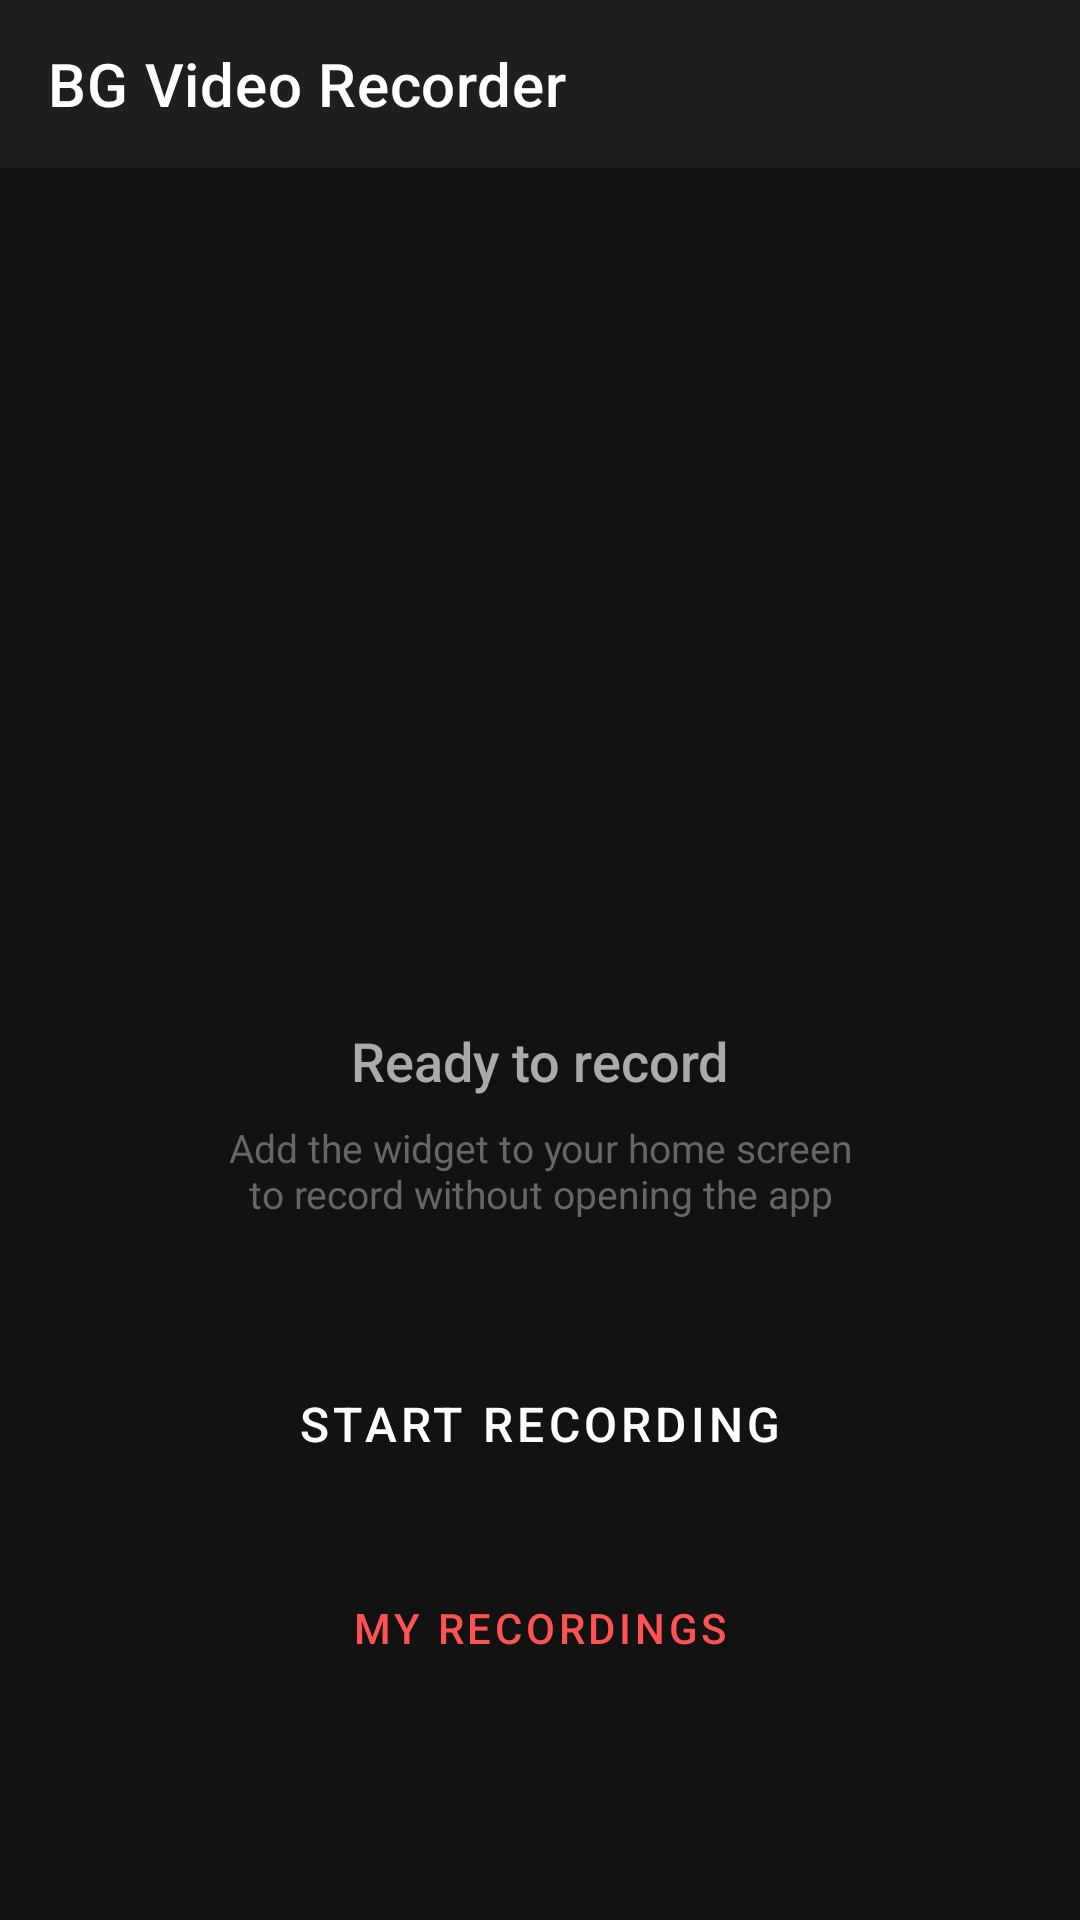

Reconstruct the res/layout file that produces this screen, plus the resources it refers to.
<!-- AndroidManifest.xml: application theme Theme.BackgroundVideoRecorder -->
<!-- res/layout/activity_main.xml -->
<?xml version="1.0" encoding="utf-8"?>
<androidx.coordinatorlayout.widget.CoordinatorLayout
    xmlns:android="http://schemas.android.com/apk/res/android"
    xmlns:app="http://schemas.android.com/apk/res-auto"
    xmlns:tools="http://schemas.android.com/tools"
    android:layout_width="match_parent"
    android:layout_height="match_parent"
    android:background="@color/bg_dark"
    tools:context=".MainActivity">

    <com.google.android.material.appbar.AppBarLayout
        android:layout_width="match_parent"
        android:layout_height="wrap_content"
        android:theme="@style/ThemeOverlay.MaterialComponents.Dark.ActionBar">

        <androidx.appcompat.widget.Toolbar
            android:id="@+id/toolbar"
            android:layout_width="match_parent"
            android:layout_height="?attr/actionBarSize"
            android:background="@color/toolbar_bg"
            app:title="@string/app_name"
            app:titleTextColor="@color/white" />
    </com.google.android.material.appbar.AppBarLayout>

    <LinearLayout
        android:layout_width="match_parent"
        android:layout_height="match_parent"
        android:orientation="vertical"
        android:gravity="center"
        android:padding="32dp"
        app:layout_behavior="@string/appbar_scrolling_view_behavior">

        
        <RelativeLayout
            android:layout_width="180dp"
            android:layout_height="180dp"
            android:layout_gravity="center_horizontal"
            android:layout_marginBottom="32dp">

            <ImageView
                android:layout_width="180dp"
                android:layout_height="180dp"
                android:src="@drawable/ic_camera_bg"
                android:contentDescription="@string/camera_icon" />

            <View
                android:id="@+id/recording_indicator"
                android:layout_width="20dp"
                android:layout_height="20dp"
                android:layout_alignParentTop="true"
                android:layout_alignParentEnd="true"
                android:layout_margin="12dp"
                android:background="@drawable/dot_recording"
                android:visibility="invisible" />
        </RelativeLayout>

        
        <TextView
            android:id="@+id/tv_status"
            android:layout_width="wrap_content"
            android:layout_height="wrap_content"
            android:text="@string/ready_to_record"
            android:textSize="18sp"
            android:textColor="@color/text_secondary"
            android:layout_marginBottom="8dp"
            android:fontFamily="sans-serif-medium" />

        
        <TextView
            android:id="@+id/tv_timer"
            android:layout_width="wrap_content"
            android:layout_height="wrap_content"
            android:text="00:00"
            android:textSize="42sp"
            android:textColor="@color/recording_red"
            android:fontFamily="monospace"
            android:layout_marginBottom="16dp"
            android:visibility="gone" />

        
        <TextView
            android:id="@+id/tv_widget_hint"
            android:layout_width="wrap_content"
            android:layout_height="wrap_content"
            android:text="@string/widget_hint"
            android:textSize="13sp"
            android:textColor="@color/text_hint"
            android:layout_marginBottom="40dp"
            android:gravity="center"
            android:visibility="visible" />

        
        <Button
            android:id="@+id/btn_record"
            android:layout_width="240dp"
            android:layout_height="56dp"
            android:text="@string/start_recording"
            android:textSize="16sp"
            android:textColor="@color/white"
            android:backgroundTint="@color/start_btn_color"
            android:layout_marginBottom="16dp"
            style="@style/Widget.MaterialComponents.Button" />

        
        <Button
            android:id="@+id/btn_view_recordings"
            android:layout_width="240dp"
            android:layout_height="48dp"
            android:text="@string/view_recordings"
            android:textSize="14sp"
            style="@style/Widget.MaterialComponents.Button.OutlinedButton"
            android:textColor="@color/accent"
            app:strokeColor="@color/accent" />
    </LinearLayout>

</androidx.coordinatorlayout.widget.CoordinatorLayout>
<!-- resources referenced by this layout -->
<resources>
  <color name="accent">#FF5252</color>
  <color name="bg_dark">#121212</color>
  <color name="recording_red">#FF1744</color>
  <color name="start_btn_color">#D32F2F</color>
  <color name="text_hint">#666666</color>
  <color name="text_secondary">#AAAAAA</color>
  <color name="toolbar_bg">#1E1E1E</color>
  <color name="white">#FFFFFF</color>
  <string name="app_name">BG Video Recorder</string>
  <string name="camera_icon">Camera</string>
  <string name="ready_to_record">Ready to record</string>
  <string name="start_recording">Start Recording</string>
  <string name="view_recordings">My Recordings</string>
  <string name="widget_hint">Add the widget to your home screen\nto record without opening the app</string>
  <style name="Theme.BackgroundVideoRecorder" parent="Theme.MaterialComponents.DayNight.NoActionBar">
          <item name="colorPrimary">@color/accent</item>
          <item name="colorPrimaryVariant">@color/accent_dark</item>
          <item name="colorOnPrimary">@color/white</item>
          <item name="colorSecondary">@color/accent</item>
          <item name="colorOnSecondary">@color/white</item>
          <item name="android:colorBackground">@color/bg_dark</item>
          <item name="android:windowBackground">@color/bg_dark</item>
          <item name="android:statusBarColor">@color/toolbar_bg</item>
          <item name="android:navigationBarColor">@color/bg_dark</item>
          <item name="preferenceTheme">@style/PreferenceThemeOverlay.v14.Material</item>
      </style>
  <color name="accent_dark">#C62828</color>
</resources>
